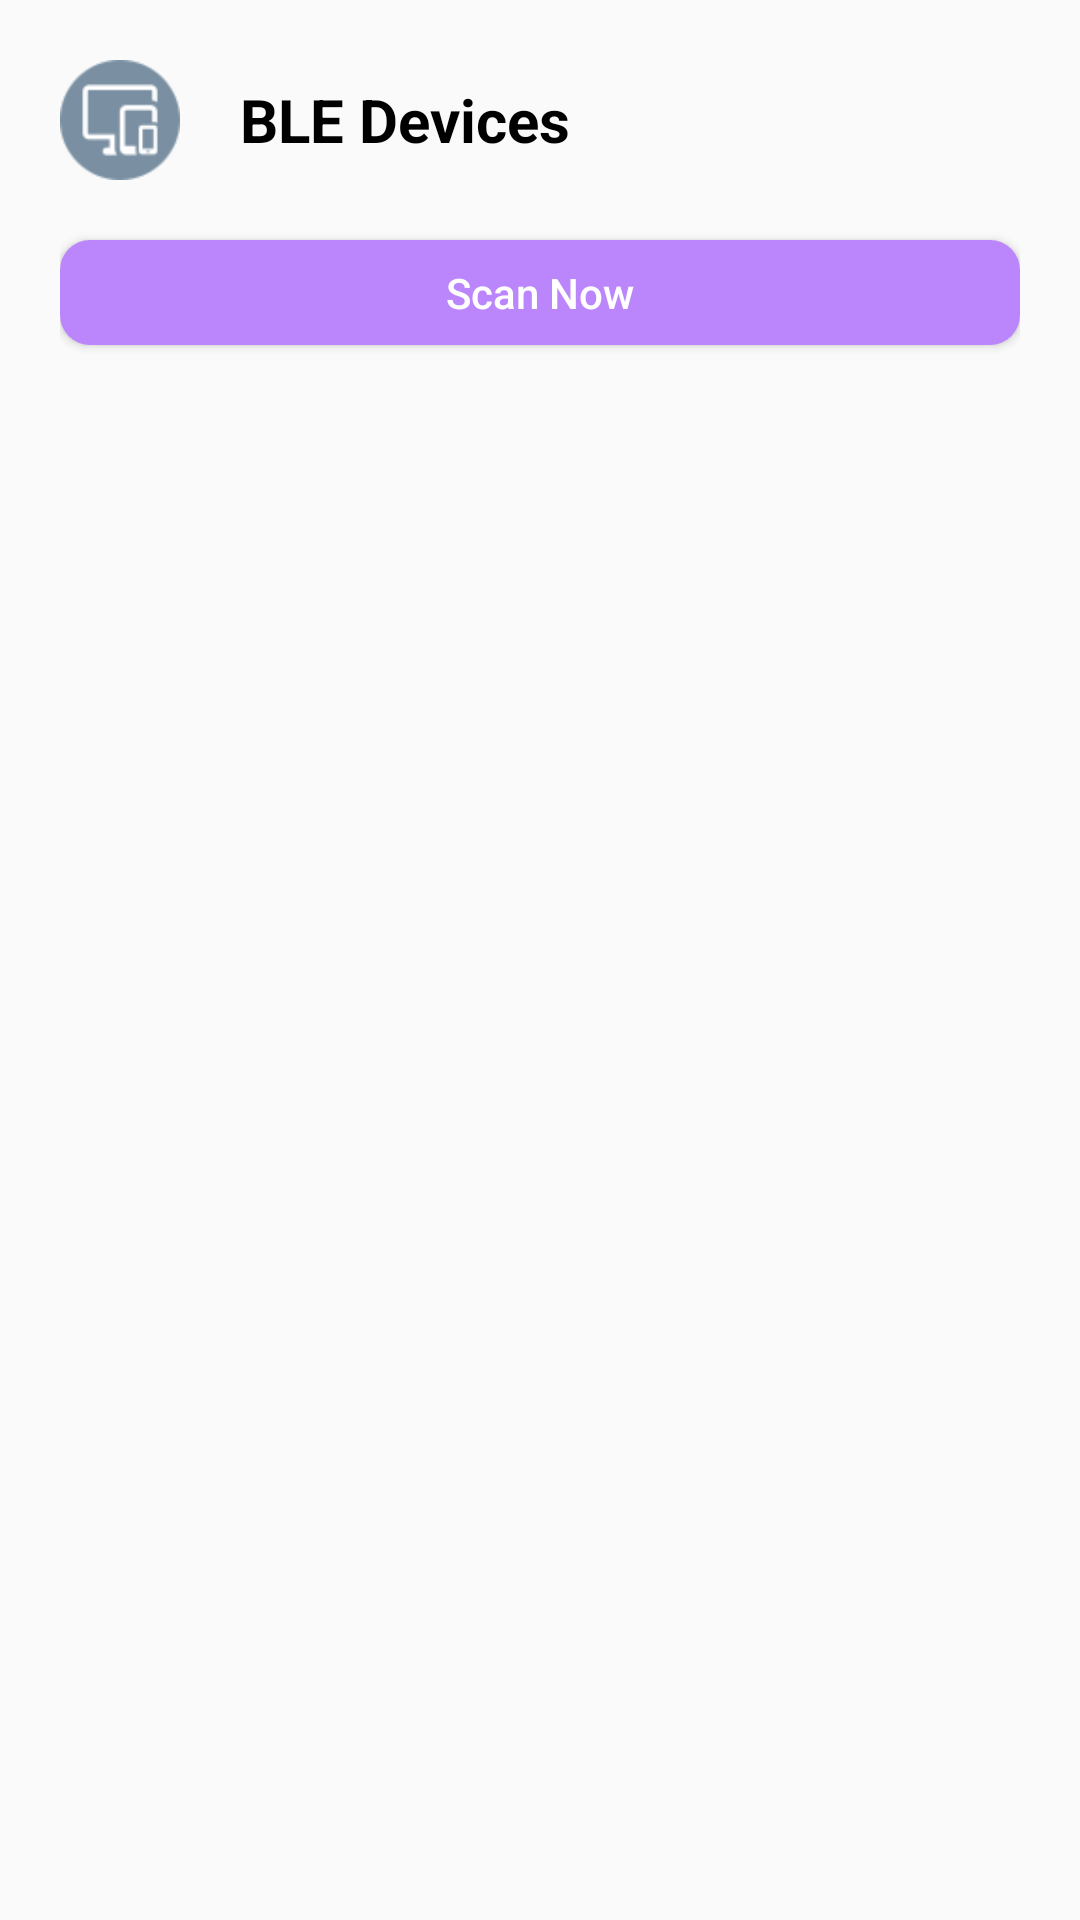

Layout XML and referenced resources for this Android screen:
<!-- AndroidManifest.xml: application theme Theme.Bluetooth_connection -->
<!-- res/layout/activity_main.xml -->
<?xml version="1.0" encoding="utf-8"?>
<LinearLayout xmlns:android="http://schemas.android.com/apk/res/android"
    xmlns:app="http://schemas.android.com/apk/res-auto"
    xmlns:tools="http://schemas.android.com/tools"
    android:layout_width="match_parent"
    android:layout_height="match_parent"
    android:layout_gravity="center"
    android:gravity="start"
    android:orientation="vertical"
    android:padding="20dp"
    tools:context=".activity.MainActivity">

    <RelativeLayout
        android:layout_width="match_parent"
        android:layout_height="wrap_content">

        <ImageView
            android:id="@+id/icon"
            android:layout_width="40dp"
            android:layout_height="40dp"
            android:layout_centerVertical="true"
            android:src="@drawable/device_icon" />

        <TextView
            android:layout_width="wrap_content"
            android:layout_height="wrap_content"
            android:layout_centerVertical="true"
            android:layout_marginStart="20dp"
            android:layout_toEndOf="@id/icon"
            android:text="@string/ble_devices"
            android:textColor="@color/black"
            android:textSize="20sp"
            android:textStyle="bold"
            app:layout_constraintBottom_toBottomOf="parent"
            app:layout_constraintEnd_toEndOf="parent"
            app:layout_constraintStart_toStartOf="parent"
            app:layout_constraintTop_toTopOf="parent" />

    </RelativeLayout>

    <androidx.appcompat.widget.AppCompatButton
        android:id="@+id/scan_btn"
        android:layout_width="match_parent"
        android:layout_height="35dp"
        android:layout_marginTop="20dp"
        android:background="@drawable/btn_bg"
        android:text="@string/scan_now"
        android:textAllCaps="false"
        android:textColor="@color/white" />

    <androidx.recyclerview.widget.RecyclerView
        android:id="@+id/devices_rl"
        android:layout_width="match_parent"
        android:layout_height="wrap_content"
        android:layout_marginTop="20dp" />

</LinearLayout>
<!-- resources referenced by this layout -->
<resources>
  <color name="black">#FF000000</color>
  <color name="white">#FFFFFFFF</color>
  <!-- drawable btn_bg (drawable) -->
  <?xml version="1.0" encoding="utf-8"?>
  <shape xmlns:android="http://schemas.android.com/apk/res/android">
  
  
      <solid android:color="@color/purple_200"/>
      <corners android:radius="10dp"/>
  
  </shape>
  <!-- drawable device_icon: png bitmap (drawable, 4096 bytes) -->
  <string name="ble_devices">BLE Devices</string>
  <string name="scan_now">Scan Now</string>
  <style name="Theme.Bluetooth_connection" parent="Theme.AppCompat.Light.DarkActionBar">
          
          <item name="colorPrimary">@color/purple_500</item>
          <item name="colorPrimaryDark">@color/purple_700</item>
          <item name="colorAccent">@color/teal_200</item>
          
      </style>
  <color name="purple_200">#FFBB86FC</color>
  <color name="purple_500">#FF6200EE</color>
  <color name="purple_700">#FF3700B3</color>
  <color name="teal_200">#FF03DAC5</color>
</resources>
